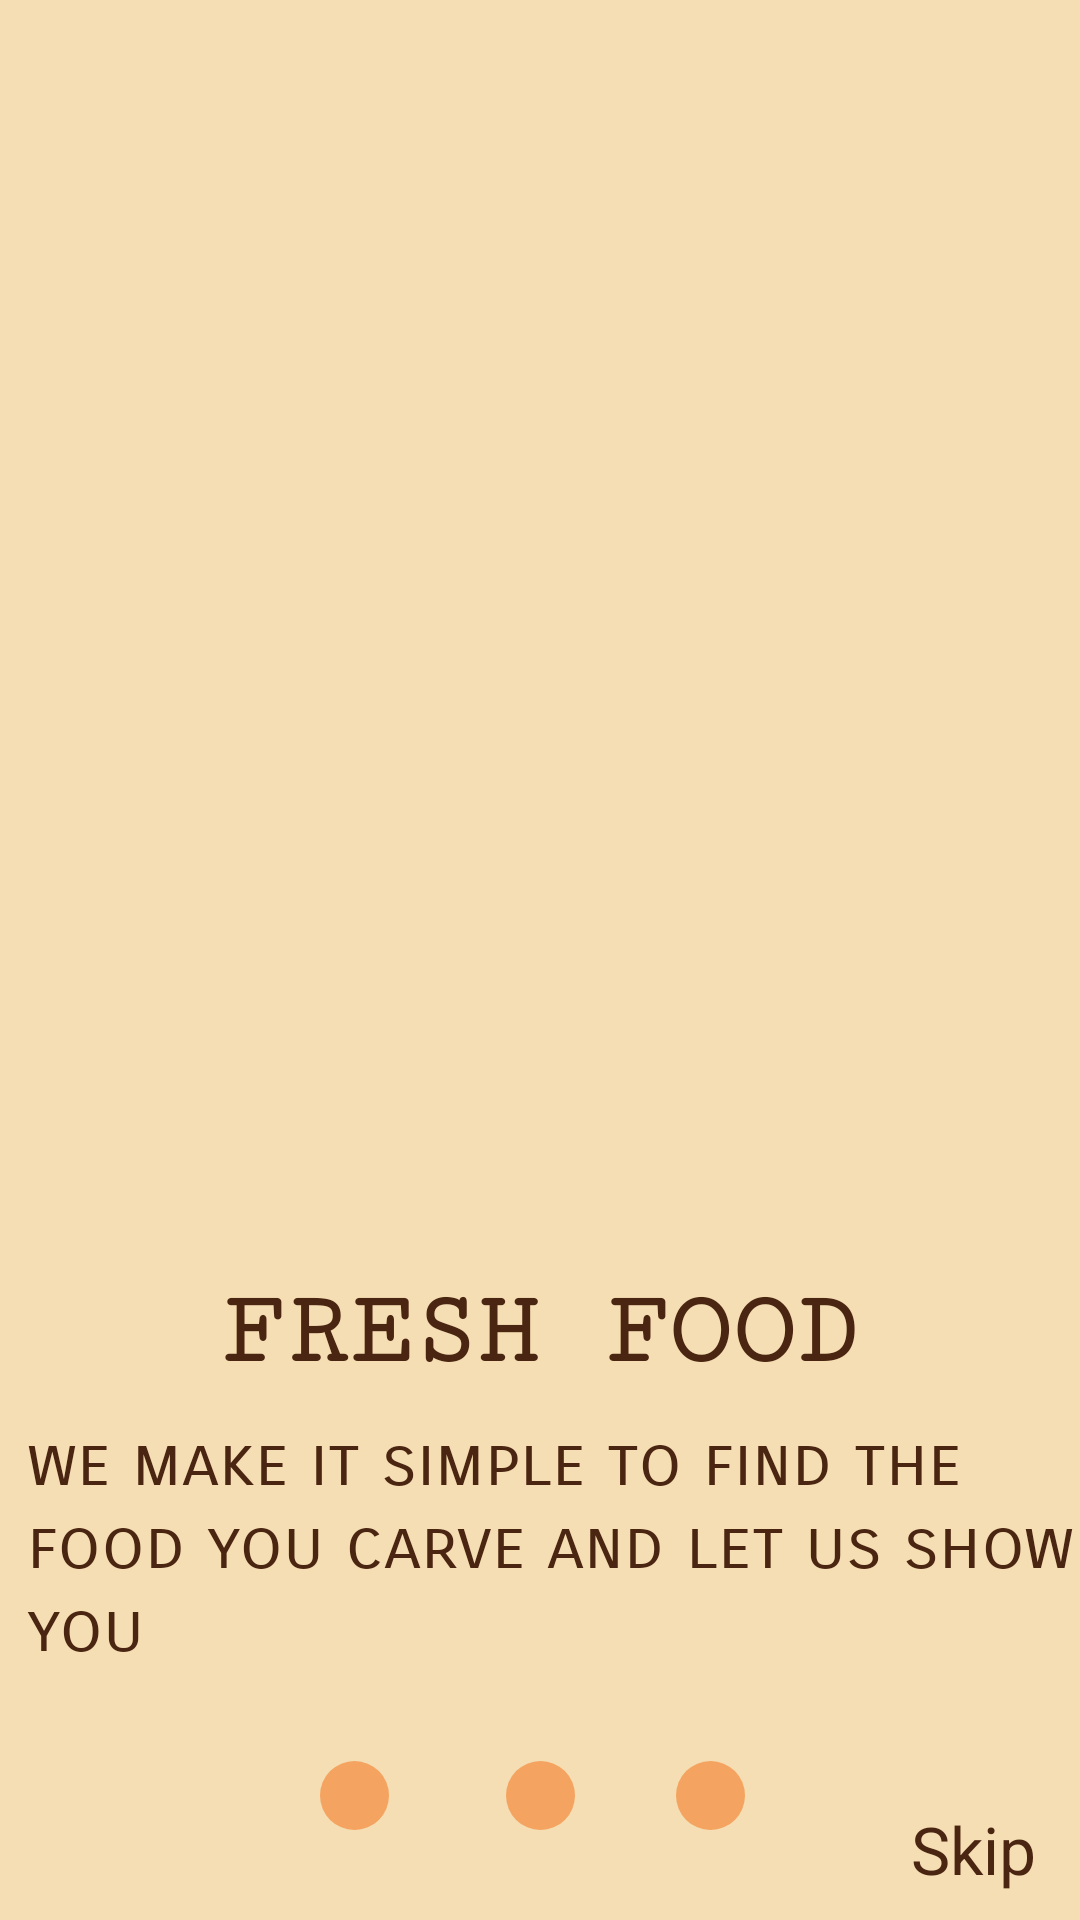

The Android layout XML behind this screen, and the referenced resources:
<!-- AndroidManifest.xml: application theme Theme.FoodPlanner -->
<!-- res/layout/slide2.xml -->
<?xml version="1.0" encoding="utf-8"?>
<androidx.constraintlayout.widget.ConstraintLayout xmlns:android="http://schemas.android.com/apk/res/android"
    xmlns:app="http://schemas.android.com/apk/res-auto"
    android:layout_width="match_parent"
    android:layout_height="match_parent"
    android:background="@color/bb"

    >

    <ImageView
        android:id="@+id/image2"
        android:layout_width="420dp"
        android:layout_height="400dp"
        app:layout_constraintBottom_toBottomOf="parent"
        app:layout_constraintEnd_toEndOf="parent"
        app:layout_constraintHorizontal_bias="0.454"
        app:layout_constraintStart_toStartOf="parent"
        app:layout_constraintTop_toTopOf="parent"
        app:layout_constraintVertical_bias="0.003"
        app:srcCompat="@drawable/cheff" />

    <TextView
        android:id="@+id/textView2"
        android:layout_width="wrap_content"
        android:layout_height="wrap_content"
        android:fontFamily="serif-monospace"
        android:text="FRESH FOOD"
        android:textColor="@color/brawn"
        android:textSize="35dp"
        android:textStyle="bold"
        app:layout_constraintBottom_toBottomOf="parent"
        app:layout_constraintEnd_toEndOf="parent"
        app:layout_constraintStart_toStartOf="parent"
        app:layout_constraintTop_toBottomOf="@+id/image2"
        app:layout_constraintVertical_bias="0.118" />

    <TextView
        android:id="@+id/textView4"
        android:layout_width="wrap_content"
        android:layout_height="wrap_content"
        android:fontFamily="sans-serif-smallcaps"
        android:paddingLeft="9dp"
        android:text="we make it simple to find the food you carve and let us show you "
        android:textColor="@color/brawn"
        android:textSize="23dp"
        android:textStyle="normal"
        app:layout_constraintBottom_toBottomOf="parent"
        app:layout_constraintEnd_toEndOf="parent"
        app:layout_constraintHorizontal_bias="1.0"
        app:layout_constraintStart_toStartOf="parent"
        app:layout_constraintTop_toBottomOf="@+id/textView2"
        app:layout_constraintVertical_bias="0.109" />

    <TextView
        android:id="@+id/textView5"
        android:layout_width="wrap_content"
        android:layout_height="wrap_content"
        android:text="Skip"
        android:textColor="@color/brawn"
        android:textSize="22dp"

        app:layout_constraintBottom_toBottomOf="parent"
        app:layout_constraintEnd_toEndOf="@+id/textView4"
        app:layout_constraintHorizontal_bias="0.954"
        app:layout_constraintStart_toStartOf="parent"
        app:layout_constraintTop_toBottomOf="@+id/textView4"
        app:layout_constraintVertical_bias="0.836" />

    <ImageView
        android:id="@+id/imageView5"
        android:layout_width="23dp"
        android:layout_height="23dp"
        app:layout_constraintBottom_toBottomOf="parent"
        app:layout_constraintEnd_toEndOf="parent"
        app:layout_constraintHorizontal_bias="0.317"
        app:layout_constraintStart_toStartOf="parent"
        app:layout_constraintTop_toBottomOf="@+id/textView4"
        app:layout_constraintVertical_bias="0.503"
        app:srcCompat="@drawable/selected" />

    <ImageView
        android:id="@+id/imageView6"
        android:layout_width="23dp"
        android:layout_height="23dp"
        app:layout_constraintBottom_toBottomOf="parent"
        app:layout_constraintEnd_toEndOf="parent"
        app:layout_constraintStart_toStartOf="parent"
        app:layout_constraintTop_toBottomOf="@+id/textView4"
        app:srcCompat="@drawable/selected" />

    <ImageView
        android:id="@+id/imageView7"
        android:layout_width="23dp"
        android:layout_height="23dp"
        app:layout_constraintBottom_toBottomOf="parent"
        app:layout_constraintEnd_toEndOf="parent"
        app:layout_constraintHorizontal_bias="0.669"
        app:layout_constraintStart_toStartOf="parent"
        app:layout_constraintTop_toBottomOf="@+id/textView4"
        app:layout_constraintVertical_bias="0.503"
        app:srcCompat="@drawable/selected" />

</androidx.constraintlayout.widget.ConstraintLayout>
<!-- resources referenced by this layout -->
<resources>
  <color name="bb"> #f5deb3</color>
      f5deb3
  <color name="brawn"> #4A2511</color>
  <!-- drawable selected (drawable) -->
  <?xml version="1.0" encoding="utf-8"?>
  <selector xmlns:android="http://schemas.android.com/apk/res/android">
  
  
      <item >
  
          <shape android:shape="oval">
              <solid android:color="@color/color2"/>
              <size android:width="24dp" android:height="24dp"/>
  
          </shape>
      </item>
  </selector>
  <style name="Theme.FoodPlanner" parent="Theme.MaterialComponents.Light.DarkActionBar">
          
          <item name="colorPrimary">@color/purple_500</item>
          <item name="colorPrimaryVariant">@color/purple_700</item>
          <item name="colorOnPrimary">@color/brawn</item>
          
          <item name="colorSecondary">@color/teal_200</item>
          <item name="colorSecondaryVariant">@color/teal_700</item>
          <item name="colorOnSecondary">@color/black</item>
          
          <item name="android:statusBarColor">?attr/colorPrimaryVariant</item>
          
      </style>
  <color name="color2">#f4a460</color>
  <color name="purple_500">#6BF4DFA0</color>
  <color name="purple_700">#6BF4DFA0</color>
  <color name="teal_200">#FF03DAC5</color>
  <color name="teal_700">#FF018786</color>
  <color name="black">#FF000000</color>
</resources>
